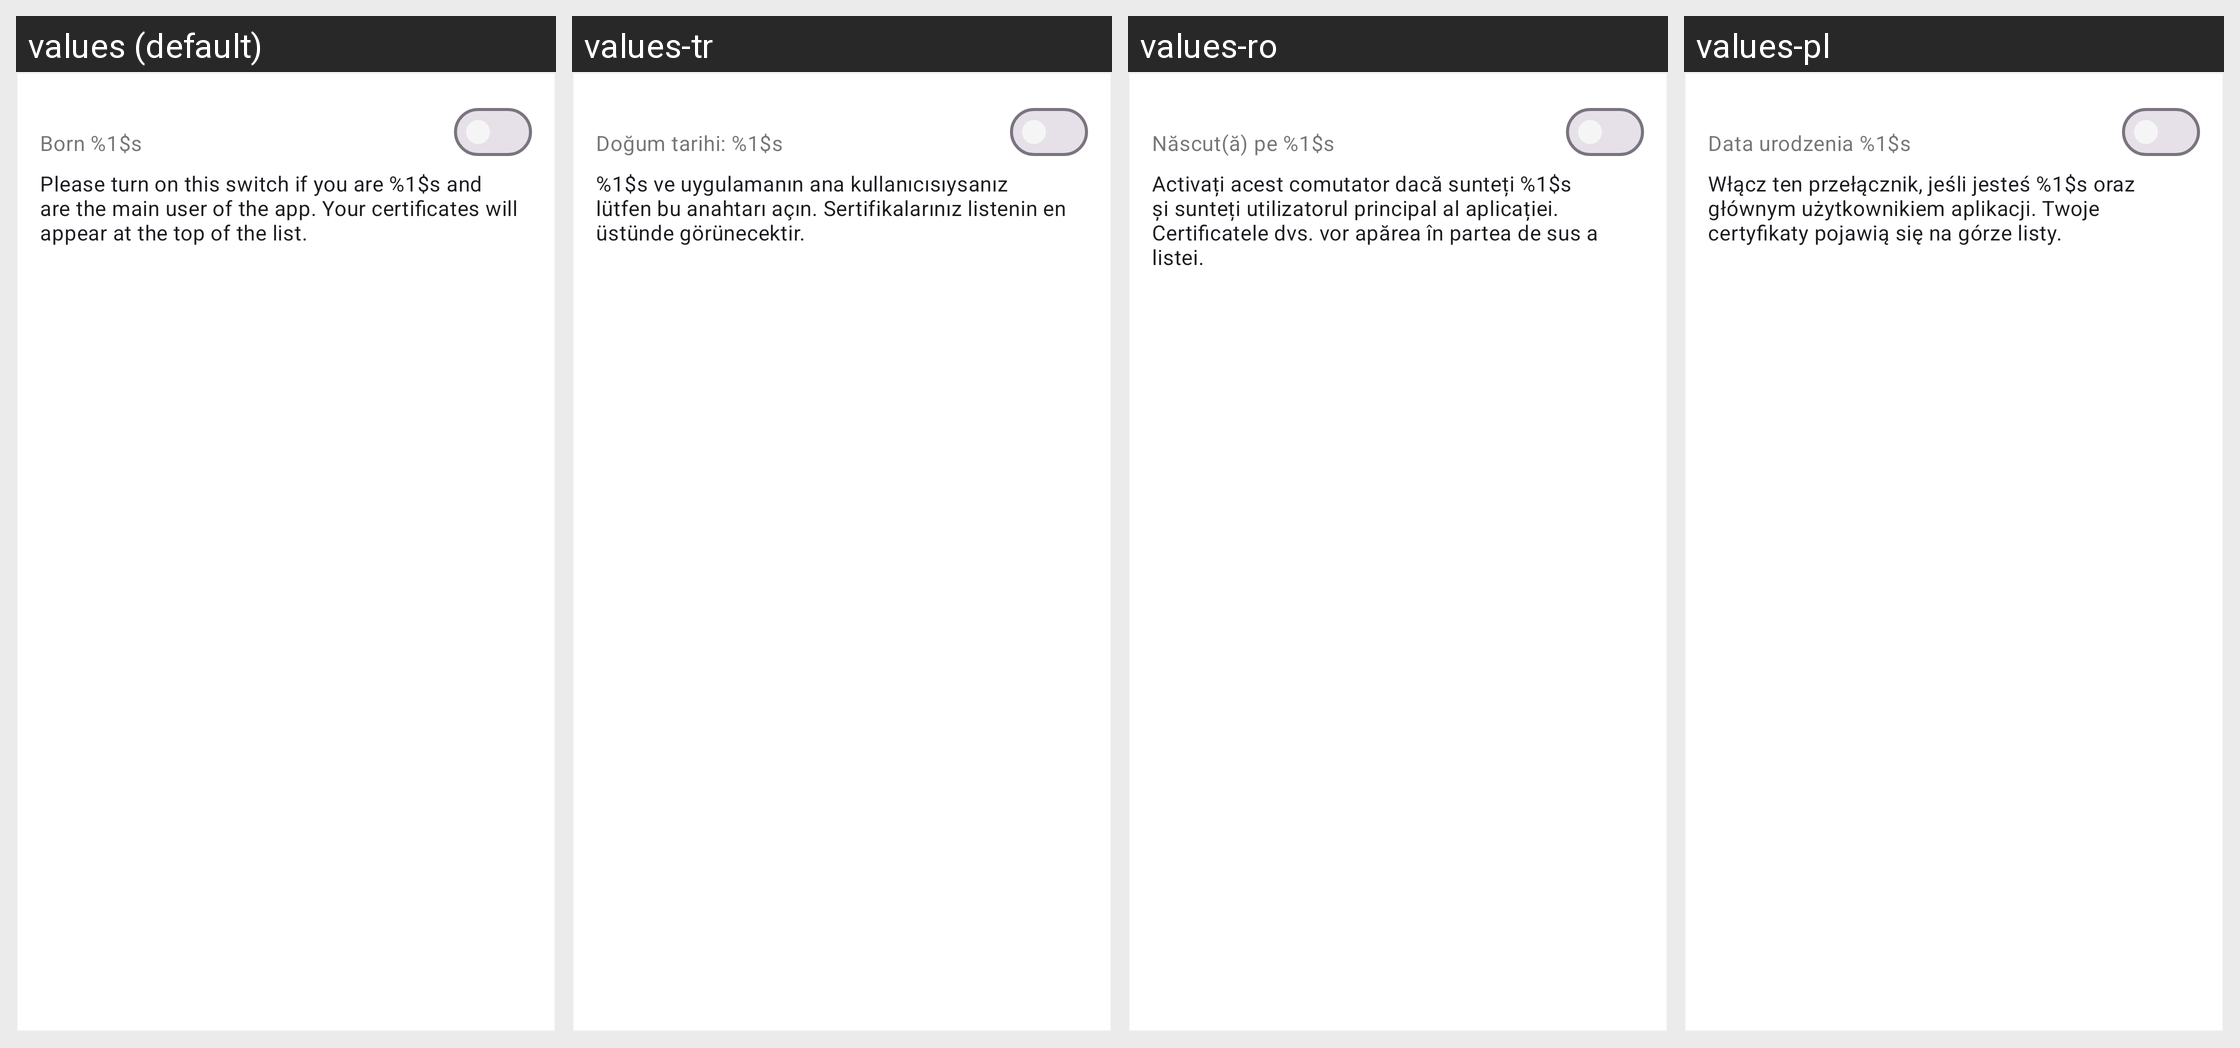

The same Android screen rendered under several of its app's locales, left to right. List the strings drawn on it with the default value and each locale's translation.
Android screen res/layout/cwa_user_card_item.xml rendered under 4 locales, left to right: values (default), values-tr, values-ro, values-pl. Device: Nexus 5 (rendered at 1080×1920; each locale shown at half size, 540×960, under a caption strip naming it); theme AppTheme.
Other locales in the repository, not shown: values-ar, values-bg, values-de, values-en, values-pt, values-ru, values-uk.
Strings drawn on this screen, with the default value and each locale's value (text and hints the layout hard-codes, and strings that could not be matched under every locale, appear in the picture but are not listed):

person_details_cwa_user_birthdate
  values: Born %1$s
  values-tr: Doğum tarihi: %1$s
  values-ro: Născut(ă) pe %1$s
  values-pl: Data urodzenia %1$s

person_details_cwa_user_description
  values: Please turn on this switch if you are %1$s and are the main user of the app. Your certificates will appear at the top of the list.
  values-tr: %1$s ve uygulamanın ana kullanıcısıysanız lütfen bu anahtarı açın. Sertifikalarınız listenin en üstünde görünecektir.
  values-ro: Activați acest comutator dacă sunteți %1$s și sunteți utilizatorul principal al aplicației. Certificatele dvs. vor apărea în partea de sus a listei.
  values-pl: Włącz ten przełącznik, jeśli jesteś %1$s oraz głównym użytkownikiem aplikacji. Twoje certyfikaty pojawią się na górze listy.
